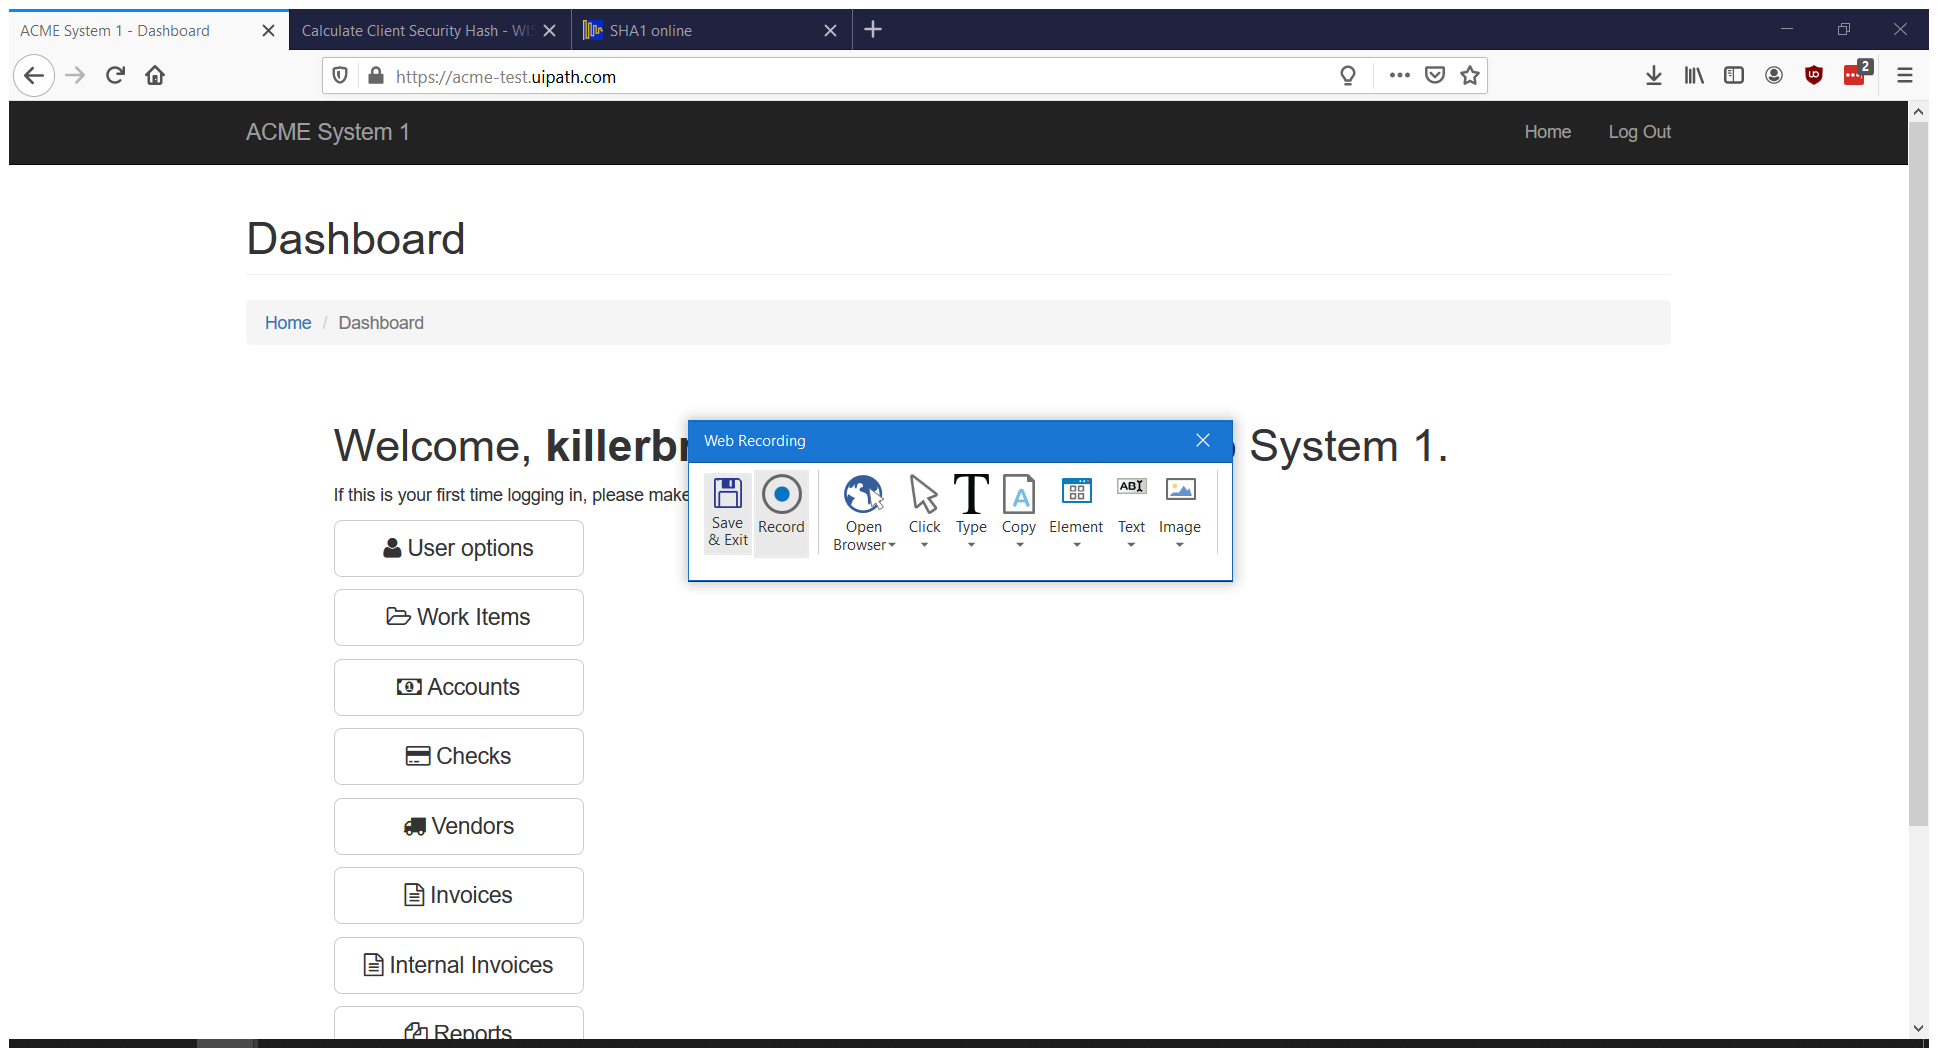
Task: Learned by following LinkedIn Learning
Workflow: ACME_Login

Step 1: Attach Browser 'ACMESyste Page' in window 'ACME System 1 - Account - Log In' (firefox.exe)

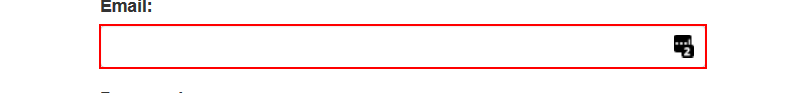
Step 2: type [in_Username] into the text box 'email'

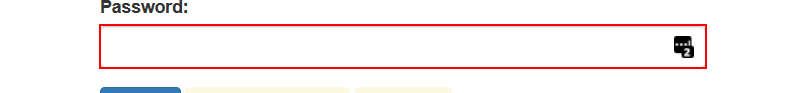
Step 3: type [In_Password] into the text box 'password'

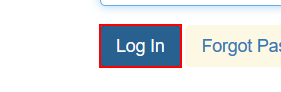
Step 4: click on the button